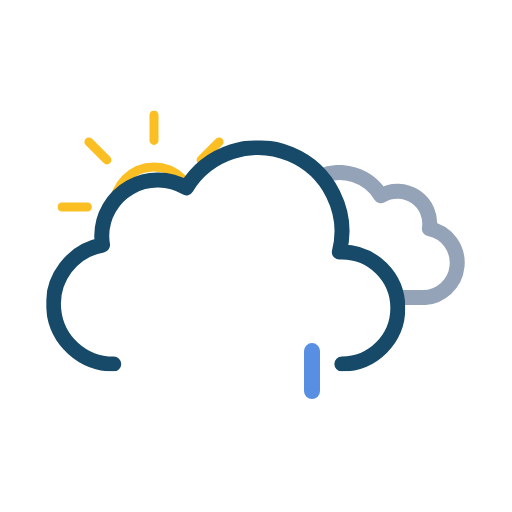
t = 0.00 s
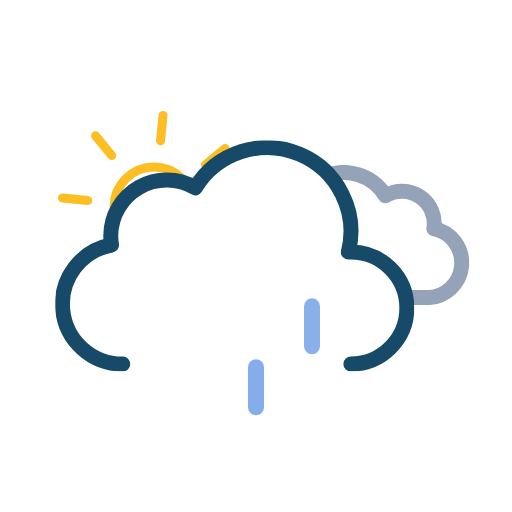
t = 0.75 s
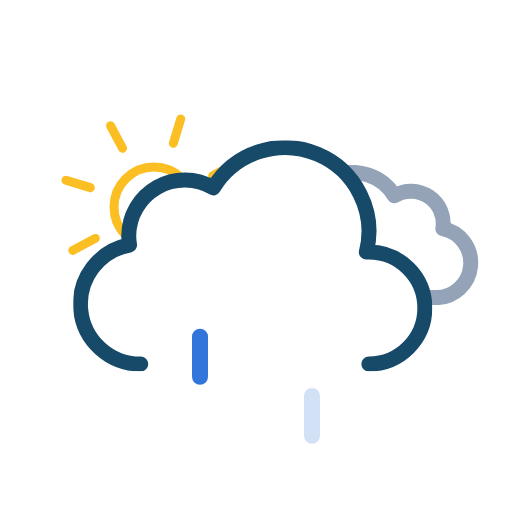
t = 2.25 s
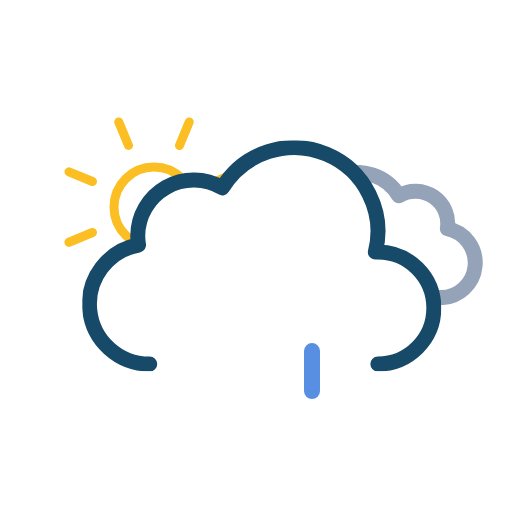
t = 3.00 s
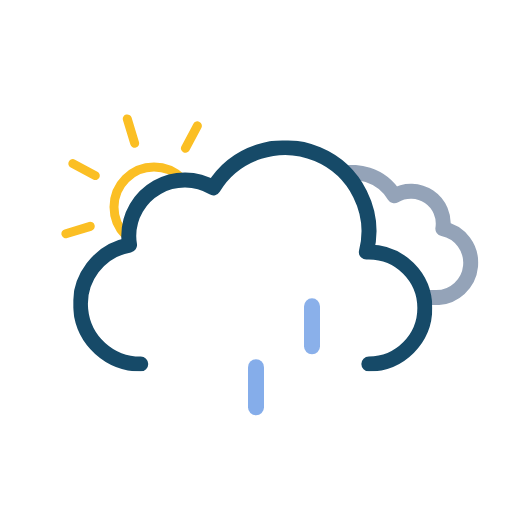
t = 3.75 s
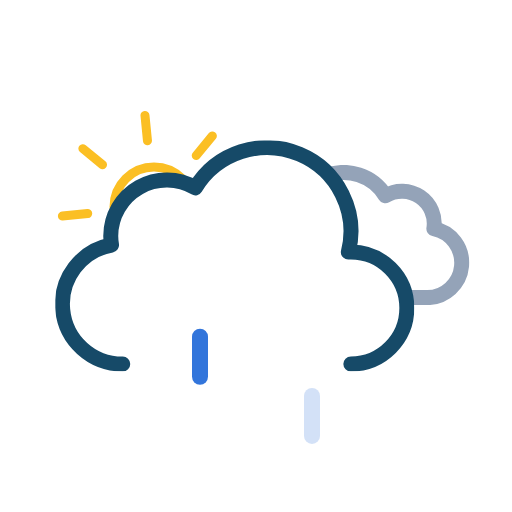
t = 5.25 s

The animated SVG that drew these frames (rendered in a browser with its animation timeline set to each time). Animation: 11 SMIL elements (animate=3,animateTransform=8); one cycle of 6.00 s, repeats indefinitely.

<svg xmlns="http://www.w3.org/2000/svg" xmlns:xlink="http://www.w3.org/1999/xlink" viewBox="0 0 512 512"><defs><symbol id="d" viewBox="0 0 193 193"><circle cx="96.5" cy="96.5" r="40" fill="none" stroke="#fbbf24" stroke-miterlimit="10" stroke-width="9"/><path fill="none" stroke="#fbbf24" stroke-linecap="round" stroke-miterlimit="10" stroke-width="9" d="M96.5 29.9V4.5m0 184v-25.4m47.1-113.7 18-18M31.4 161.6l18-18m0-94.2-18-18m130.2 130.2-18-18M4.5 96.5h25.4m158.6 0h-25.4"><animateTransform additive="sum" attributeName="transform" dur="6s" repeatCount="indefinite" type="rotate" values="0 96.5 96.5; 45 96.5 96.5"/></path></symbol><symbol id="f" viewBox="0 0 214.3 140.1"><path fill="none" stroke="#94a3b8" stroke-linejoin="round" stroke-width="15" d="M7.5 100.2a32.4 32.4 0 0032.4 32.4h129.8v-.1l2.3.1a34.8 34.8 0 006.5-68.9 32.4 32.4 0 00-48.5-33 48.6 48.6 0 00-88.6 37.1h-1.5a32.4 32.4 0 00-32.4 32.4Z"/></symbol><symbol id="g" viewBox="0 0 359 231"><path fill="none" stroke="#164a68" stroke-linecap="round" stroke-linejoin="round" stroke-width="15" d="M295.5 223.5a56 56 0 000-112l-2.5.1a83.9 83.9 0 00-153-64.2 56 56 0 00-84.6 48.1 56.6 56.6 0 00.8 9 60 60 0 0011.2 119"/></symbol><symbol id="e" overflow="visible" viewBox="0 0 447.7 371.5"><g clip-path="url(#a)"><use xlink:href="#f" width="214.3" height="140.1" transform="translate(195.51 165.01)"><animateTransform additive="sum" attributeName="transform" dur="6s" repeatCount="indefinite" type="translate" values="-9 0; 9 0; -9 0"/></use></g><use xlink:href="#g" width="359" height="231" transform="translate(0 140.5)"><animateTransform additive="sum" attributeName="transform" dur="6s" repeatCount="indefinite" type="translate" values="-18 0; 18 0; -18 0"/></use></symbol><symbol id="c" viewBox="0 0 512 371.5"><g clip-path="url(#b)"><use xlink:href="#d" width="193" height="193" transform="translate(57.5 110.5)"/></g><use xlink:href="#e" width="447.7" height="371.5" transform="translate(64.34)"/></symbol><symbol id="h" overflow="visible" viewBox="0 0 128 56"><path fill="#0a5ad4" d="M8 56a8 8 0 01-8-8V8a8 8 0 0116 0v40a8 8 0 01-8 8Z" opacity="0"><animateTransform id="x1" additive="sum" attributeName="transform" begin="0s; x1.end+.33s" dur=".67s" type="translate" values="0 -60; 0 60"/><animate id="y1" attributeName="opacity" begin="0s; y1.end+.33s" dur=".67s" keyTimes="0; .25; 1" values="0; 1; 0"/></path><path fill="#0a5ad4" d="M64 56a8 8 0 01-8-8V8a8 8 0 0116 0v40a8 8 0 01-8 8Z" opacity="0"><animateTransform id="x2" additive="sum" attributeName="transform" begin=".33s; x2.end+.33s" dur=".67s" type="translate" values="0 -60; 0 60"/><animate id="y2" attributeName="opacity" begin=".33s; y2.end+.33s" dur=".67s" keyTimes="0; .25; 1" values="0; 1; 0"/></path><path fill="#0a5ad4" d="M120 56a8 8 0 01-8-8V8a8 8 0 0116 0v40a8 8 0 01-8 8Z" opacity="0"><animateTransform id="x3" additive="sum" attributeName="transform" begin="-.33s; x3.end+.33s" dur=".67s" type="translate" values="0 -60; 0 60"/><animate id="y3" attributeName="opacity" begin="-.33s; y3.end+.33s" dur=".67s" keyTimes="0; .25; 1" values="0; 1; 0"/></path></symbol><clipPath id="a"><path fill="none" d="M351.5 308a56 56 0 00-56-56l-2.5.1A83.7 83.7 0 00211.5 148V0h236.2v308Z"><animateTransform additive="sum" attributeName="transform" dur="6s" repeatCount="indefinite" type="translate" values="-18 0; 18 0; -18 0"/></path></clipPath><clipPath id="b"><path fill="none" d="M276 148a83.8 83.8 0 00-71.4 40 56 56 0 00-84.6 48 56.6 56.6 0 00.8 9A60 60 0 0072 304H0V0h276Z"><animateTransform additive="sum" attributeName="transform" dur="6s" repeatCount="indefinite" type="translate" values="-18 0; 18 0; -18 0"/></path></clipPath></defs><use xlink:href="#c" width="512" height="371.5"/><use xlink:href="#h" width="128" height="56" transform="translate(192 344)"/></svg>